Image classification data set "AMDNet23 Dataset" (Melanie823/DeepLearning on GitHub). Class labels (2): amd, diabetes.

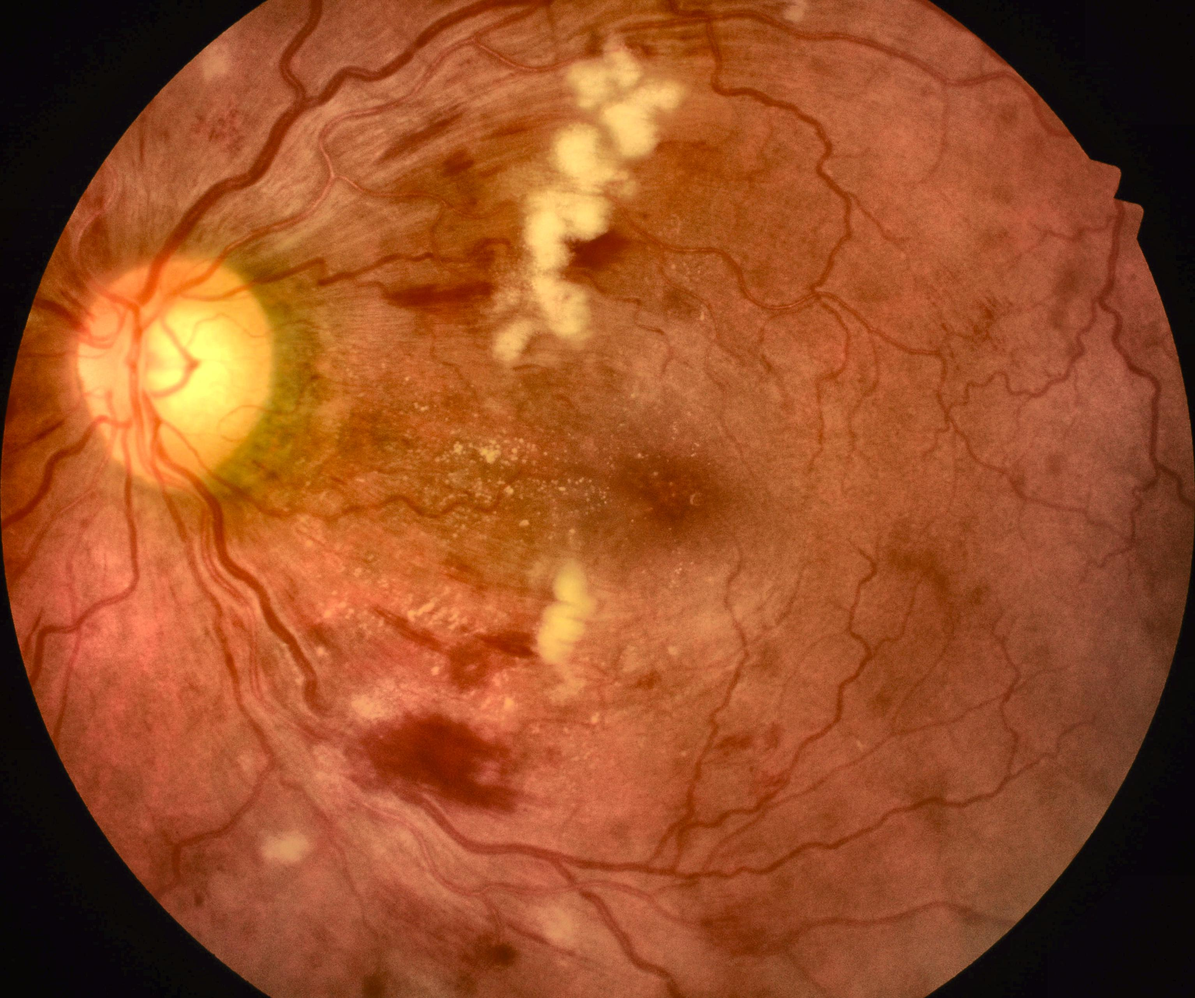
Label: diabetes

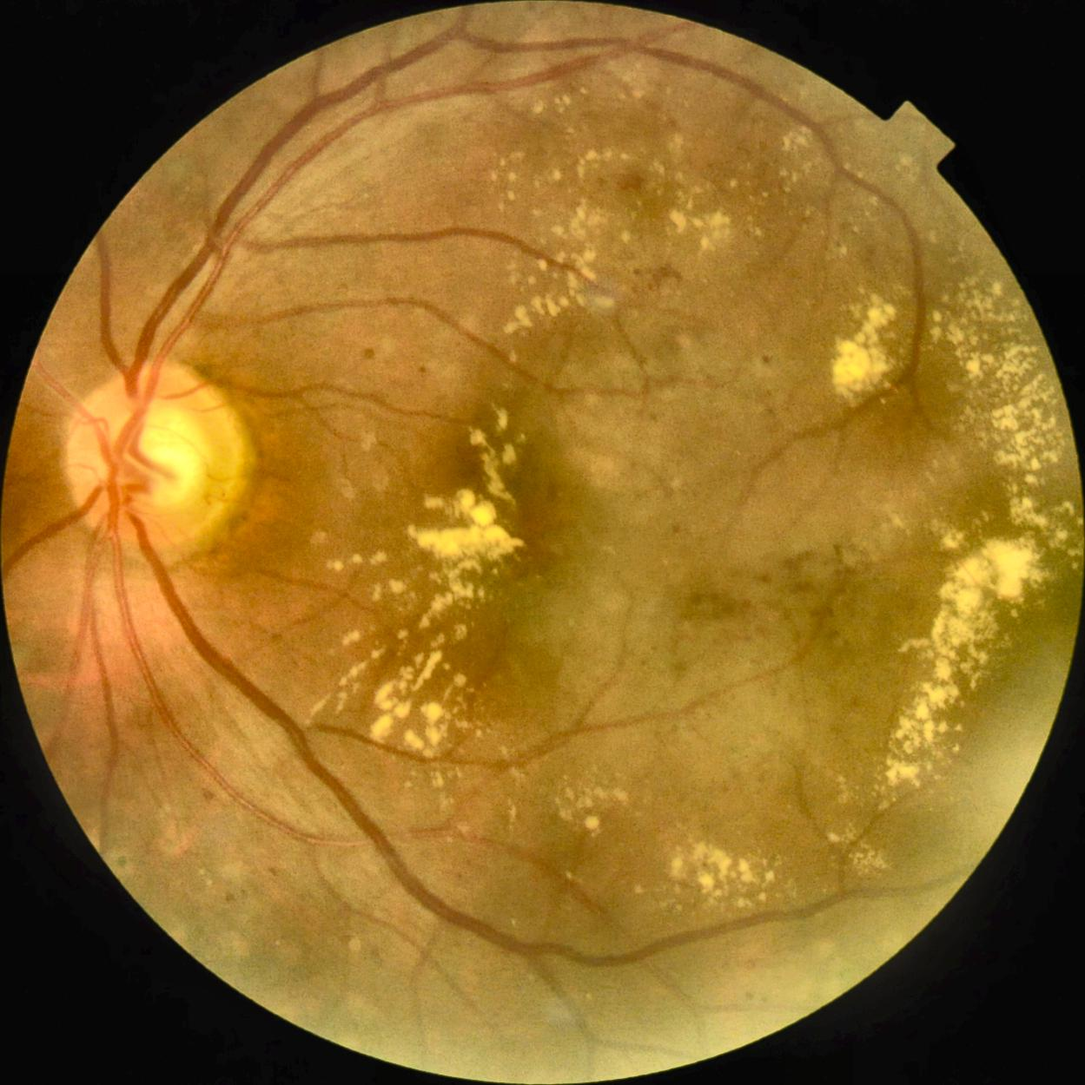
Label: diabetes

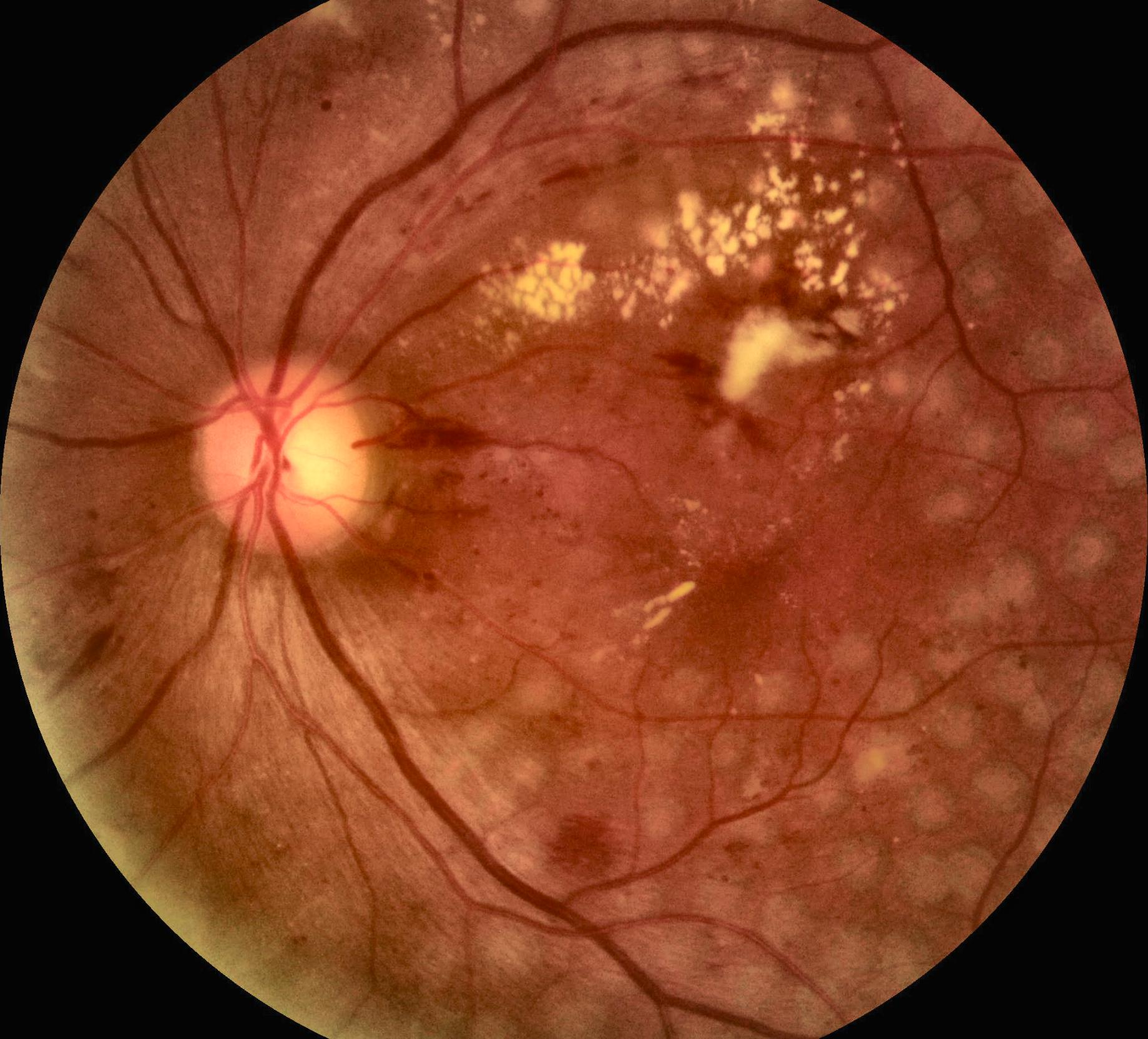
Label: diabetes

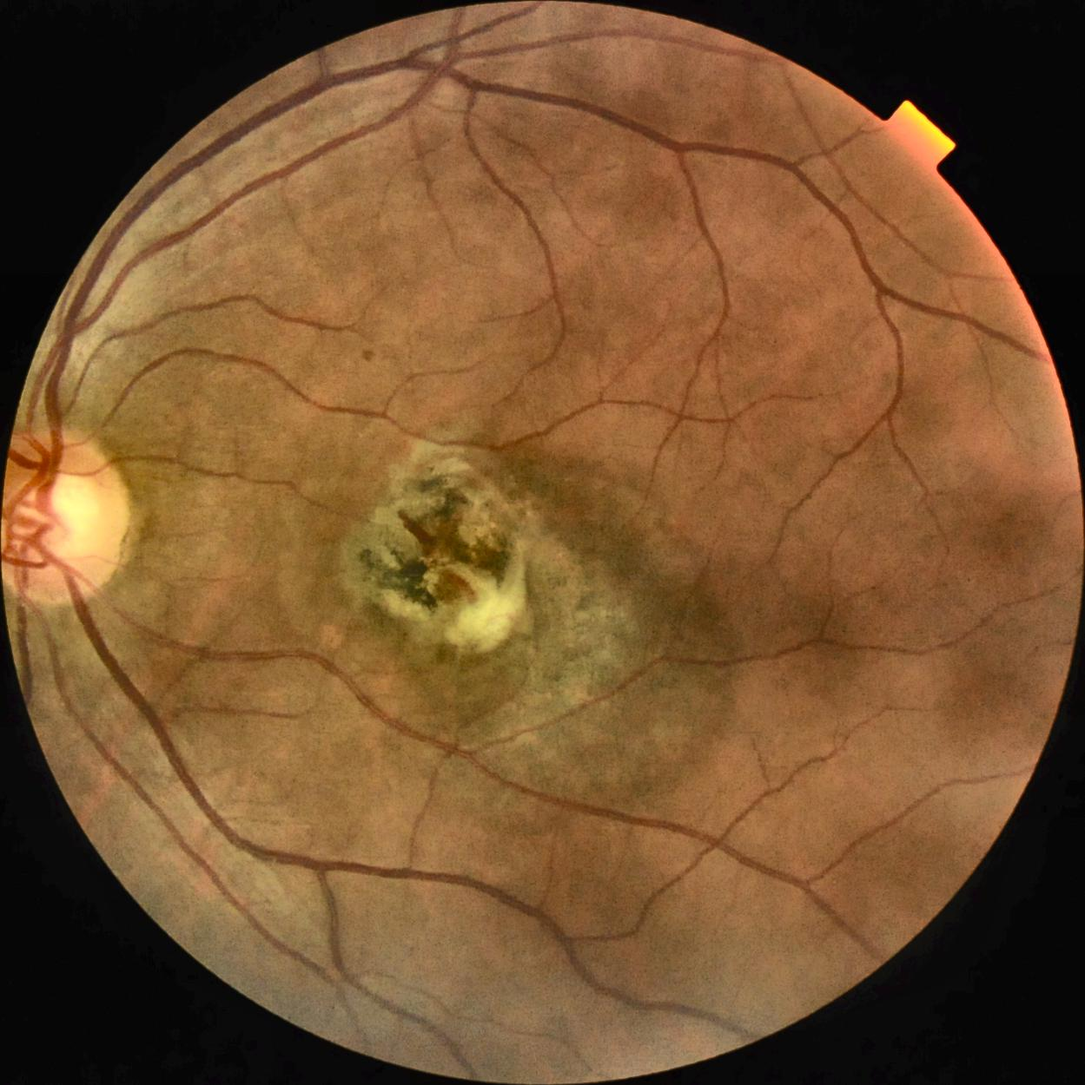
Label: amd

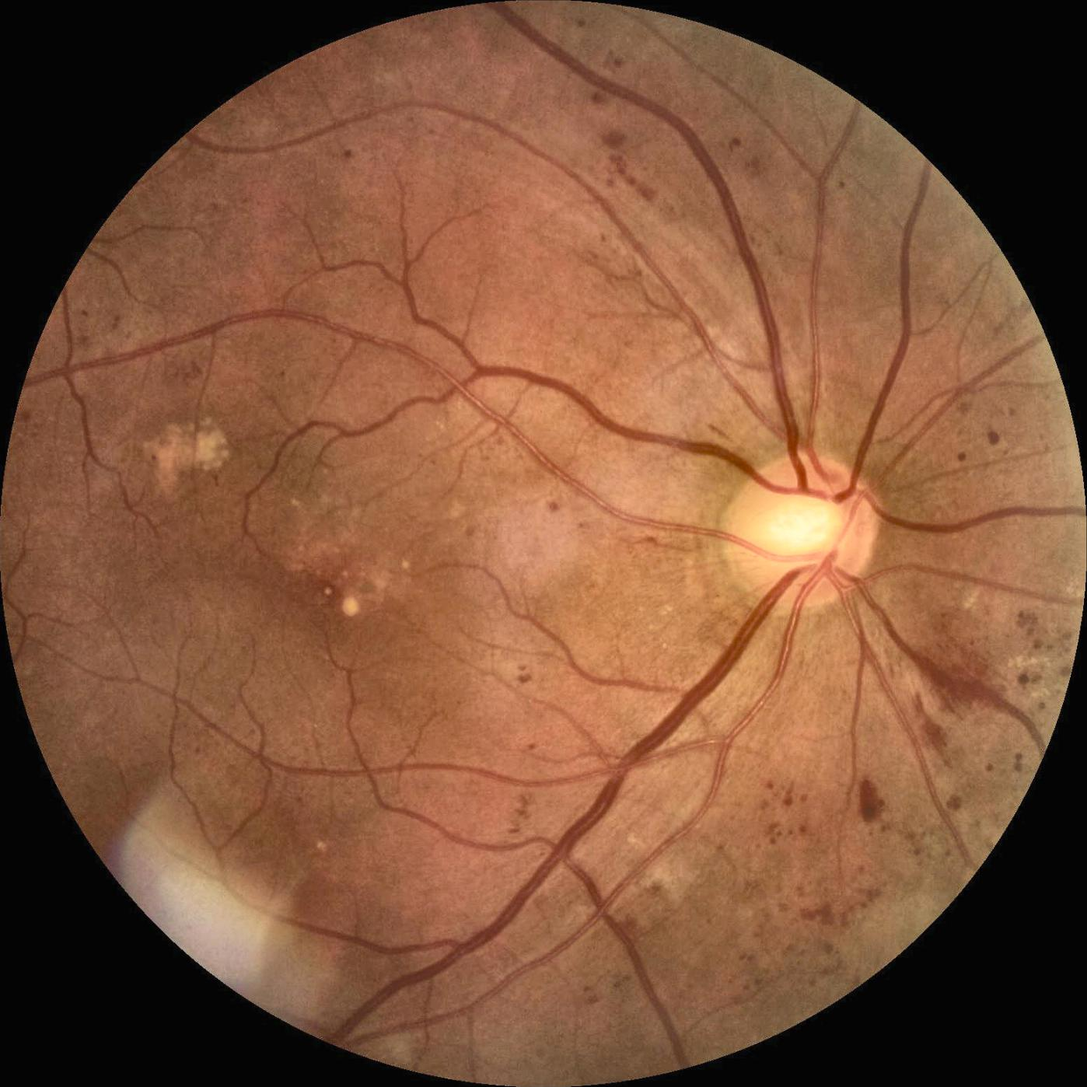
Label: diabetes

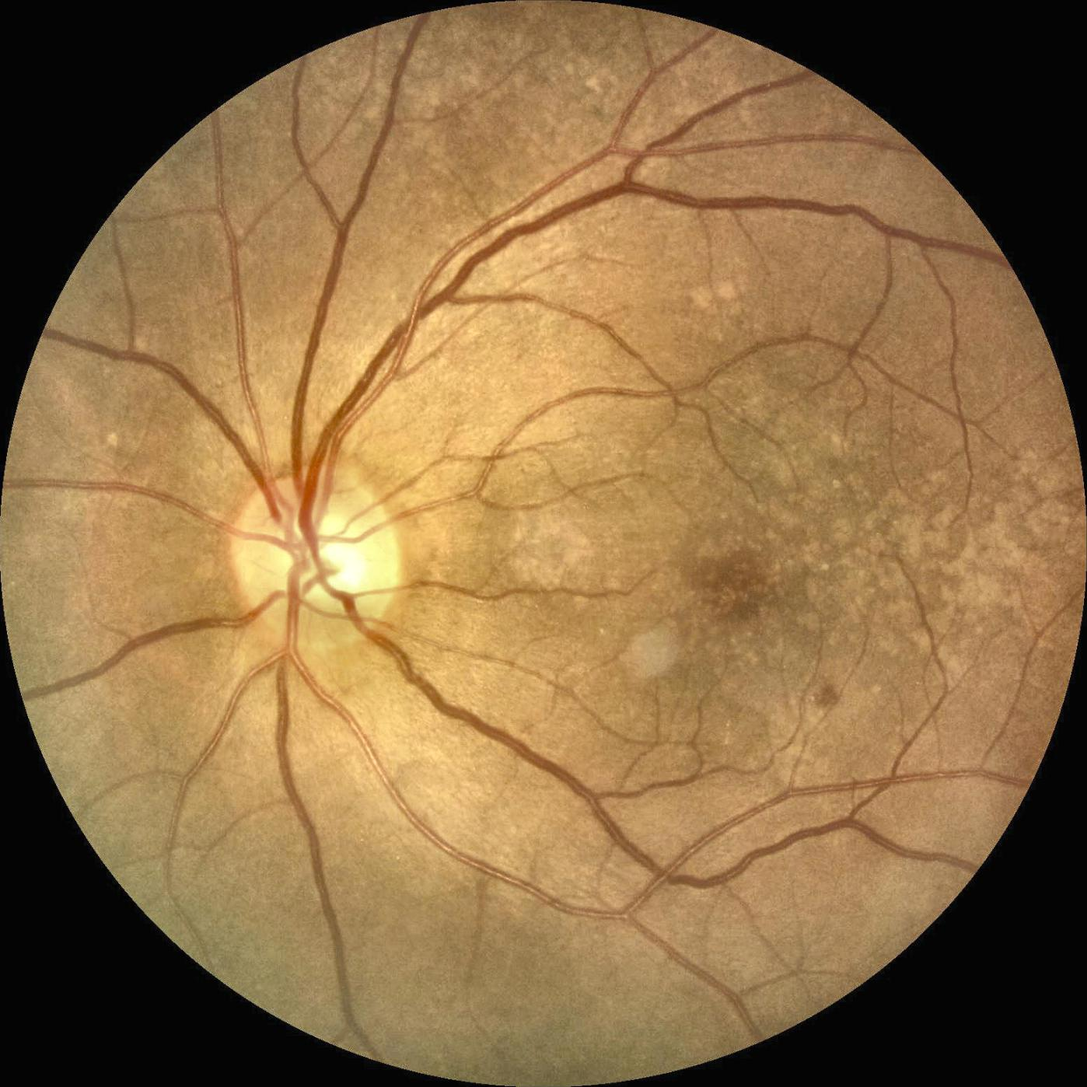
Label: amd
